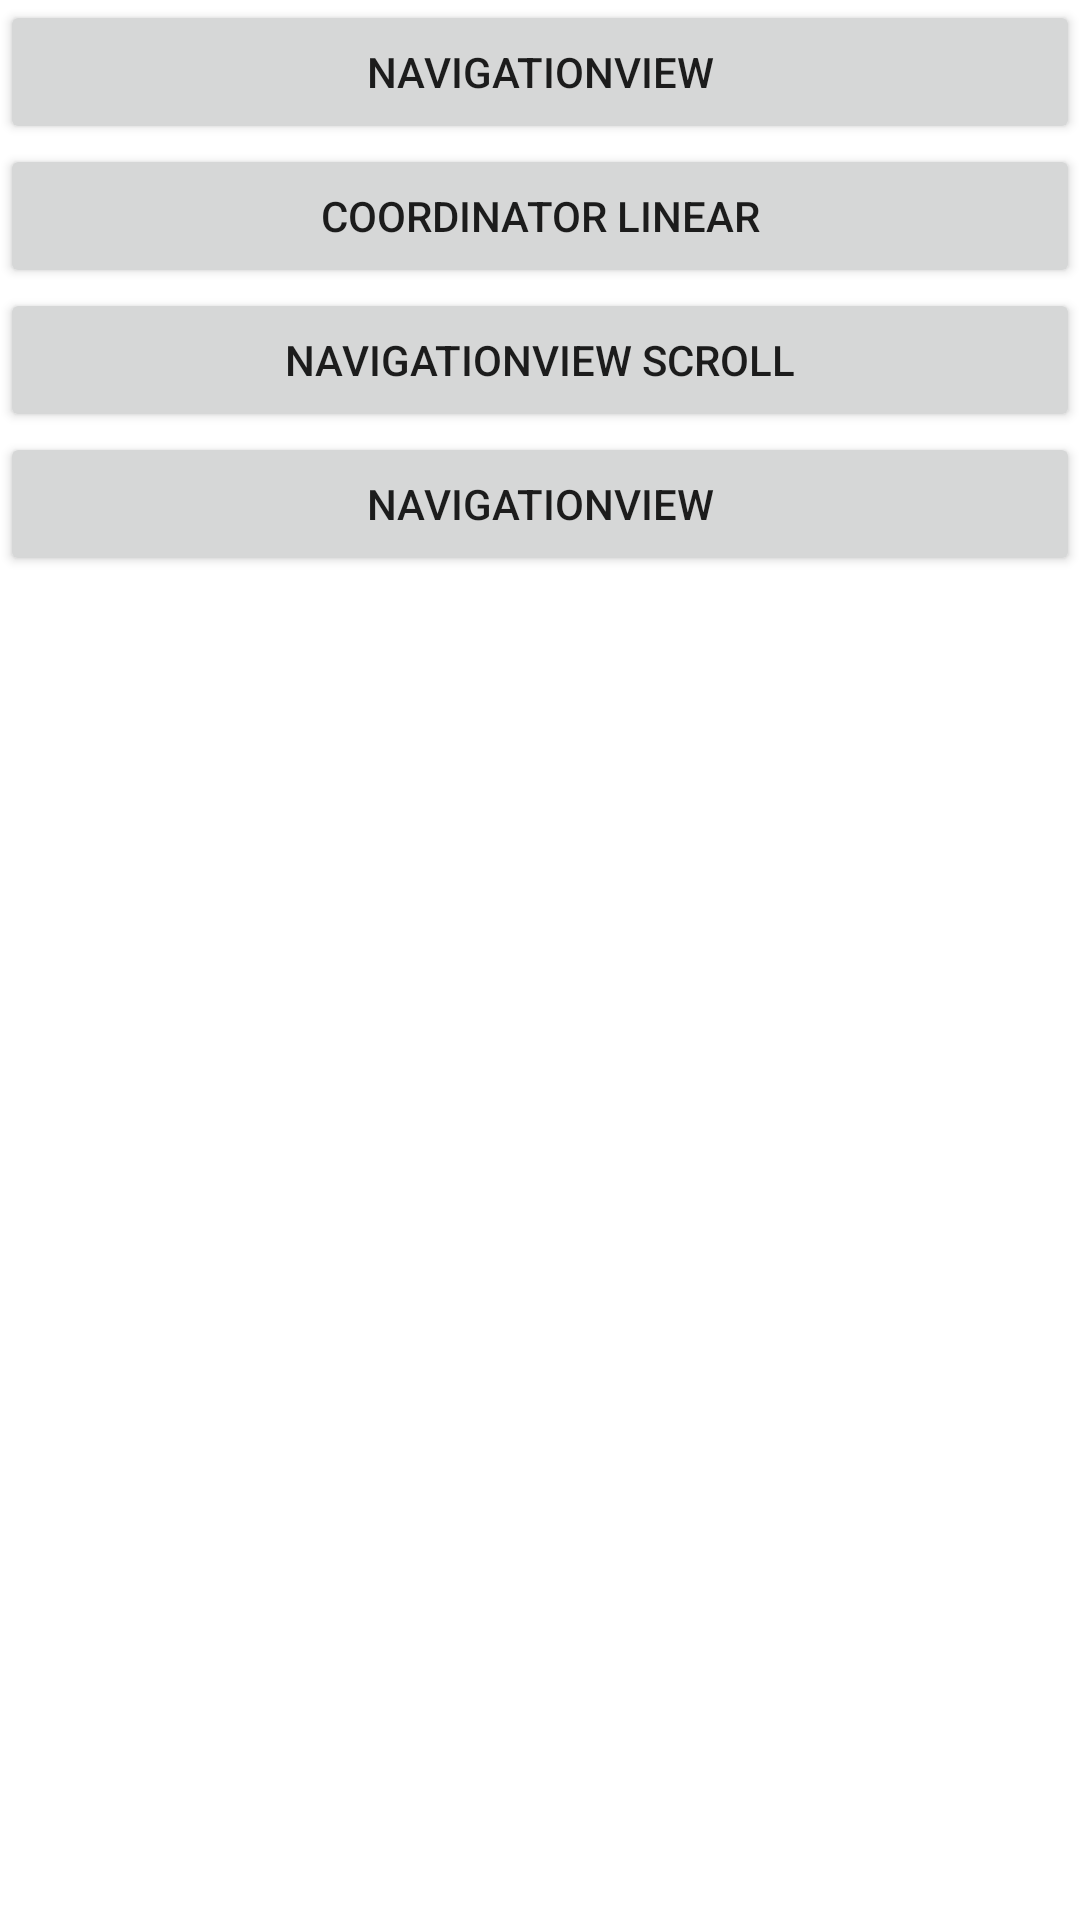

Produce the Android XML layout that renders to this screen, including the resource entries it uses.
<!-- AndroidManifest.xml: application theme Theme.DesignSupportLibrary -->
<!-- res/layout/activity_main.xml -->
<?xml version="1.0" encoding="utf-8"?>
<LinearLayout xmlns:android="http://schemas.android.com/apk/res/android"
    xmlns:app="http://schemas.android.com/apk/res-auto"
    xmlns:tools="http://schemas.android.com/tools"
    android:layout_width="match_parent"
    android:layout_height="match_parent"
    android:orientation="vertical"
    tools:context=".MainActivity">

    <Button
        android:id="@+id/btnNavigationView"
        android:layout_width="match_parent"
        android:layout_height="wrap_content"
        android:text="navigationView"/>
    <Button
        android:id="@+id/btnCoordinatorLinear"
        android:layout_width="match_parent"
        android:layout_height="wrap_content"
        android:text="Coordinator Linear"/>
    <Button
        android:id="@+id/btnCoordinatorScroll"
        android:layout_width="match_parent"
        android:layout_height="wrap_content"
        android:text="navigationView Scroll"/>
    <Button
        android:layout_width="match_parent"
        android:layout_height="wrap_content"
        android:text="navigationView"/>

</LinearLayout>
<!-- resources referenced by this layout -->
<resources>
  <style name="Theme.DesignSupportLibrary" parent="Theme.MaterialComponents.DayNight.DarkActionBar">
          
          <item name="colorPrimary">@color/purple_500</item>
          <item name="colorPrimaryVariant">@color/purple_700</item>
          <item name="colorOnPrimary">@color/white</item>
          
          <item name="colorSecondary">@color/teal_200</item>
          <item name="colorSecondaryVariant">@color/teal_700</item>
          <item name="colorOnSecondary">@color/black</item>
          
          <item name="android:statusBarColor" tools:targetApi="l">?attr/colorPrimaryVariant</item>
          
      </style>
  <!-- not gathered from this repository: default colours our renderer supplied (Android Studio template values) -->
  <color name="purple_500">#FF6200EE</color>
  <color name="purple_700">#FF3700B3</color>
  <color name="teal_200">#FF03DAC5</color>
  <color name="teal_700">#FF018786</color>
  <color name="black">#FF000000</color>
  <color name="white">#FFFFFFFF</color>
</resources>
